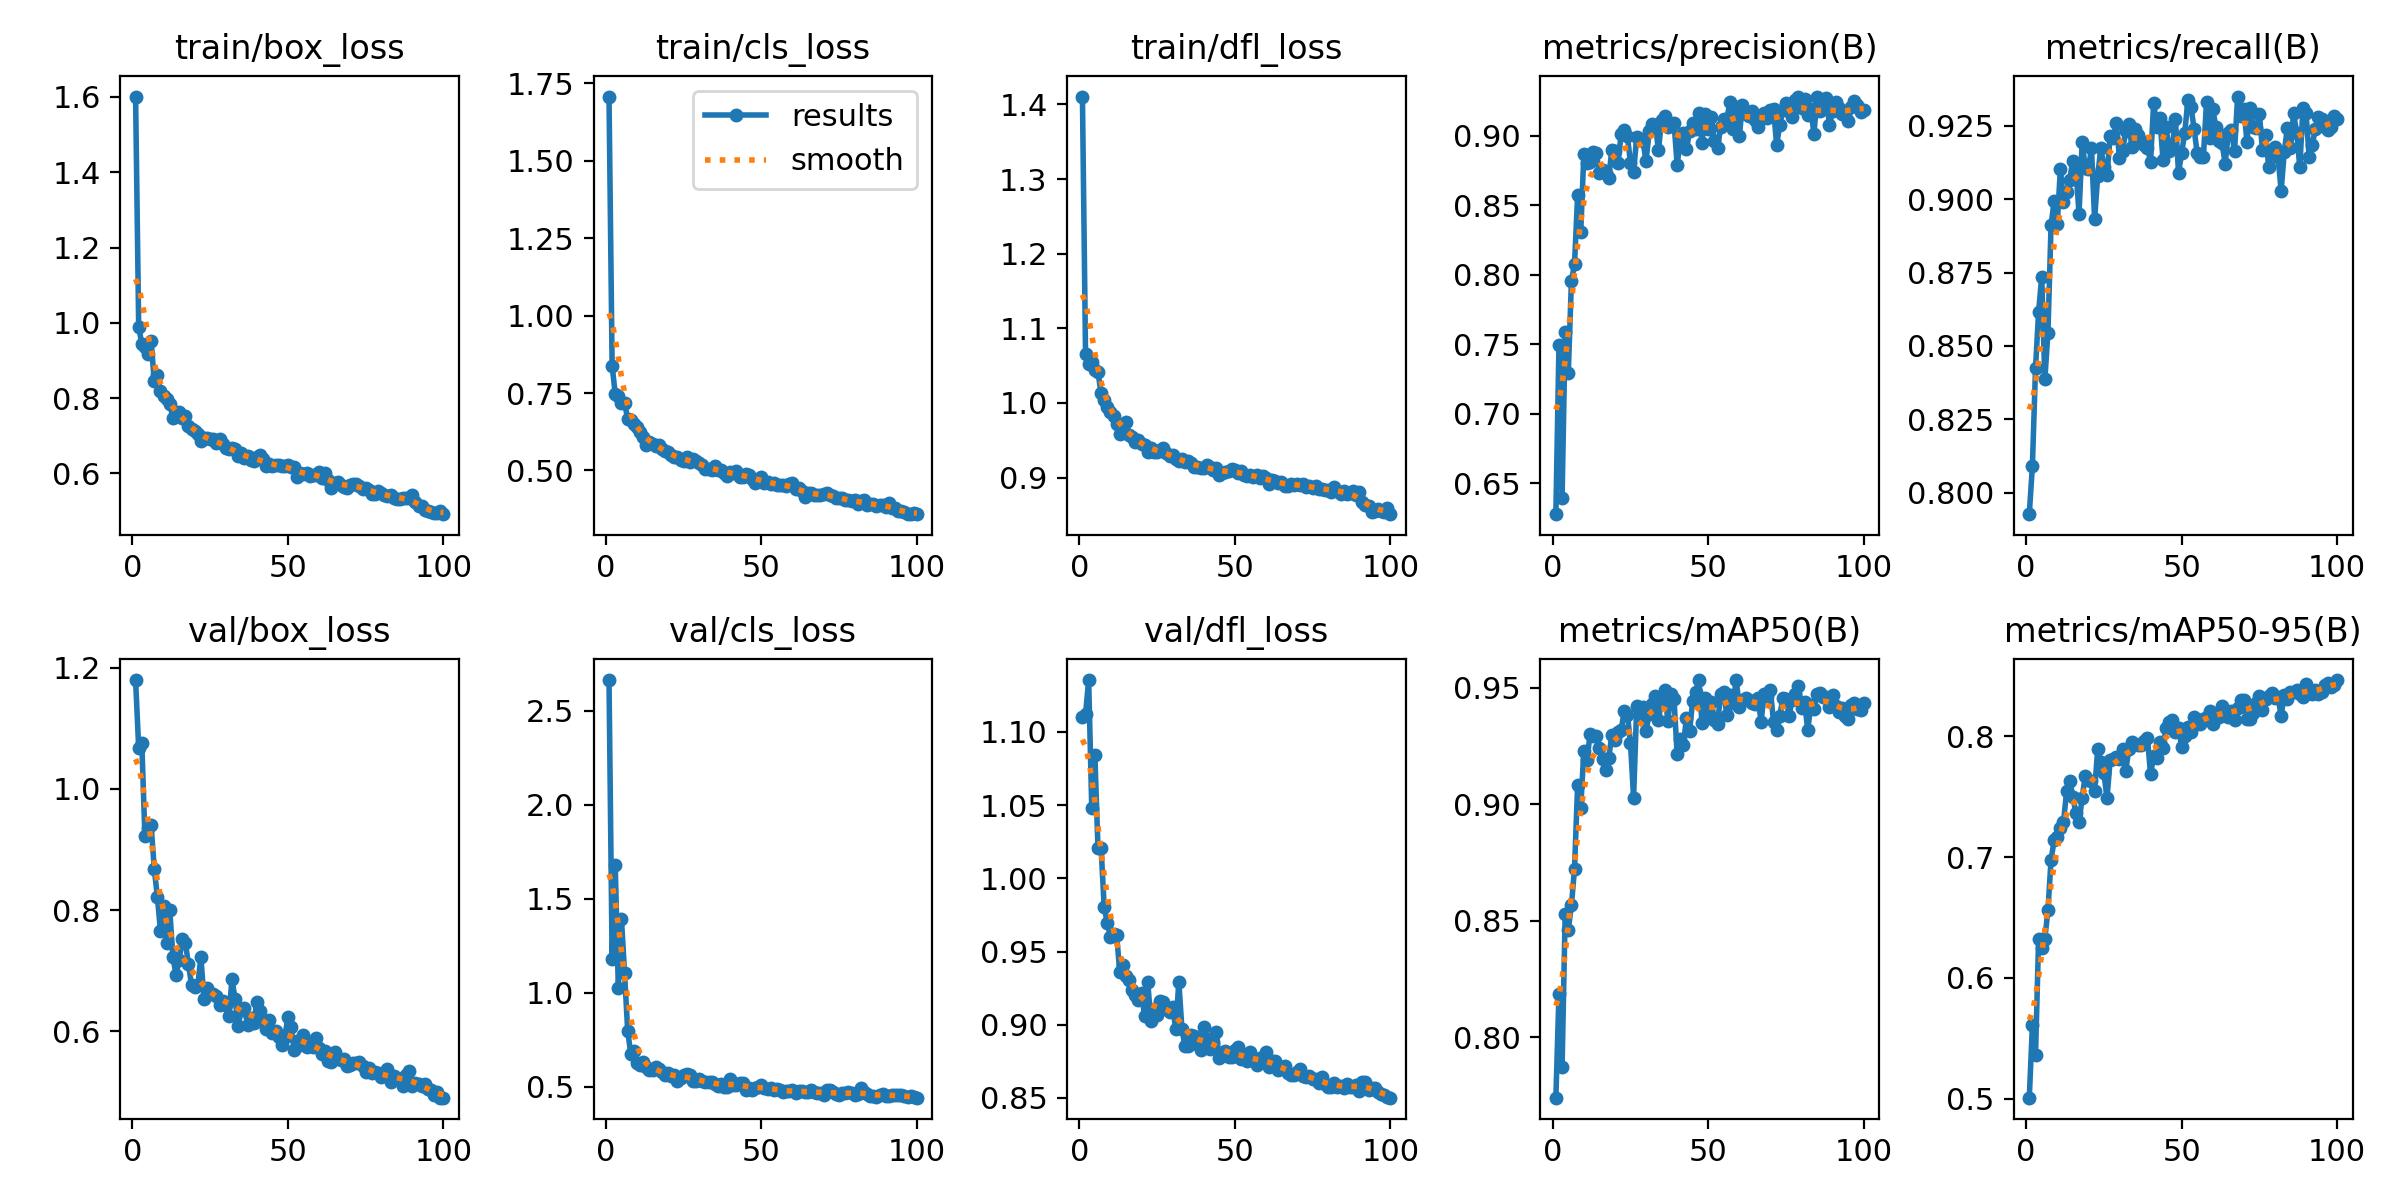

Data behind this chart, as committed beside it:
epoch, train/box_loss, train/cls_loss, train/dfl_loss, metrics/precision(B), metrics/recall(B), metrics/mAP50(B), metrics/mAP50-95(B), val/box_loss, val/cls_loss, val/dfl_loss, lr/pg0, lr/pg1, lr/pg2
1, 1.601, 1.707, 1.411, 0.6277, 0.7927, 0.7742, 0.5007, 1.18, 2.664, 1.11, 0.0004168, 0.0004168, 0.0004168
2, 0.988, 0.838, 1.066, 0.7493, 0.8092, 0.8186, 0.5607, 1.067, 1.179, 1.112, 0.0008418, 0.0008418, 0.0008418
3, 0.9448, 0.7474, 1.052, 0.6396, 0.8424, 0.7875, 0.5359, 1.075, 1.679, 1.135, 0.001258, 0.001258, 0.001258
4, 0.9349, 0.739, 1.054, 0.7584, 0.8617, 0.8531, 0.6325, 0.922, 1.024, 1.048, 0.001618, 0.001618, 0.001618
5, 0.9165, 0.7165, 1.045, 0.7292, 0.8736, 0.8463, 0.6243, 0.9348, 1.393, 1.084, 0.001618, 0.001618, 0.001618
6, 0.9507, 0.718, 1.041, 0.7953, 0.8387, 0.8567, 0.6324, 0.9399, 1.104, 1.02, 0.001601, 0.001601, 0.001601
7, 0.8455, 0.6667, 1.013, 0.8076, 0.8546, 0.8724, 0.656, 0.8686, 0.7979, 1.021, 0.001584, 0.001584, 0.001584
8, 0.8606, 0.6638, 1.004, 0.8569, 0.891, 0.9083, 0.6978, 0.8221, 0.6732, 0.9801, 0.001568, 0.001568, 0.001568
9, 0.8176, 0.6486, 0.9942, 0.8306, 0.8995, 0.8987, 0.714, 0.766, 0.6879, 0.9697, 0.001551, 0.001551, 0.001551
10, 0.806, 0.6399, 0.9884, 0.8865, 0.8916, 0.9231, 0.7166, 0.806, 0.625, 0.9602, 0.001535, 0.001535, 0.001535
11, 0.7987, 0.6251, 0.9831, 0.8801, 0.9103, 0.9189, 0.7239, 0.7455, 0.6156, 0.9619, 0.001519, 0.001519, 0.001519
12, 0.784, 0.6072, 0.9723, 0.8812, 0.8989, 0.9302, 0.729, 0.7998, 0.6314, 0.9611, 0.001502, 0.001502, 0.001502
13, 0.7483, 0.5808, 0.9591, 0.8884, 0.9024, 0.9296, 0.7544, 0.7226, 0.6018, 0.9362, 0.001486, 0.001486, 0.001486
14, 0.758, 0.5909, 0.9652, 0.8875, 0.9066, 0.9292, 0.7629, 0.6937, 0.5886, 0.9408, 0.001469, 0.001469, 0.001469
15, 0.764, 0.5865, 0.9747, 0.8728, 0.9131, 0.9242, 0.75, 0.7172, 0.5874, 0.9336, 0.001453, 0.001453, 0.001453
16, 0.7477, 0.5804, 0.9568, 0.8754, 0.9101, 0.9194, 0.7363, 0.7515, 0.6027, 0.9305, 0.001436, 0.001436, 0.001436
17, 0.7517, 0.5816, 0.9543, 0.8729, 0.895, 0.9148, 0.7289, 0.7464, 0.5912, 0.9238, 0.001419, 0.001419, 0.001419
18, 0.7254, 0.5685, 0.9479, 0.8695, 0.9194, 0.9201, 0.7491, 0.7105, 0.5766, 0.92, 0.001403, 0.001403, 0.001403
19, 0.7192, 0.562, 0.9508, 0.8896, 0.9106, 0.9296, 0.7676, 0.6763, 0.5593, 0.9168, 0.001386, 0.001386, 0.001386
20, 0.7122, 0.5604, 0.9446, 0.8888, 0.9103, 0.9277, 0.7639, 0.6732, 0.5726, 0.9219, 0.00137, 0.00137, 0.00137
21, 0.7041, 0.5486, 0.9433, 0.8801, 0.9173, 0.9309, 0.7626, 0.6762, 0.5564, 0.906, 0.001353, 0.001353, 0.001353
22, 0.6855, 0.5433, 0.9347, 0.9014, 0.8932, 0.9318, 0.7548, 0.7225, 0.5611, 0.9294, 0.001337, 0.001337, 0.001337
23, 0.6946, 0.5422, 0.9403, 0.9042, 0.9077, 0.9402, 0.7893, 0.6528, 0.5297, 0.9022, 0.00132, 0.00132, 0.00132
24, 0.6944, 0.5333, 0.9342, 0.8996, 0.9174, 0.9385, 0.779, 0.6707, 0.5468, 0.9106, 0.001304, 0.001304, 0.001304
25, 0.6912, 0.5293, 0.9343, 0.8804, 0.9109, 0.9264, 0.7694, 0.6639, 0.5613, 0.9066, 0.001287, 0.001287, 0.001287
26, 0.6919, 0.5425, 0.9377, 0.8738, 0.9081, 0.9028, 0.7489, 0.6611, 0.5694, 0.916, 0.001271, 0.001271, 0.001271
27, 0.6811, 0.5261, 0.9395, 0.899, 0.9214, 0.9423, 0.7802, 0.6585, 0.5595, 0.9158, 0.001254, 0.001254, 0.001254
28, 0.6922, 0.5371, 0.9332, 0.8973, 0.9209, 0.9386, 0.7816, 0.6435, 0.5301, 0.9109, 0.001238, 0.001238, 0.001238
29, 0.6772, 0.5292, 0.9284, 0.8961, 0.9259, 0.9417, 0.7831, 0.6499, 0.5299, 0.9089, 0.001221, 0.001221, 0.001221
30, 0.6666, 0.5248, 0.93, 0.8816, 0.9141, 0.9317, 0.7811, 0.6427, 0.5405, 0.9123, 0.001205, 0.001205, 0.001205
31, 0.6636, 0.5181, 0.9247, 0.9029, 0.9164, 0.9388, 0.7893, 0.6259, 0.5286, 0.8972, 0.001188, 0.001188, 0.001188
32, 0.6679, 0.5048, 0.9222, 0.9086, 0.9231, 0.9432, 0.7712, 0.6858, 0.5232, 0.9294, 0.001172, 0.001172, 0.001172
33, 0.6655, 0.5047, 0.9251, 0.9078, 0.9257, 0.9464, 0.7893, 0.6532, 0.5242, 0.897, 0.001155, 0.001155, 0.001155
34, 0.6469, 0.5029, 0.9207, 0.8895, 0.9178, 0.9362, 0.7957, 0.6092, 0.5268, 0.8852, 0.001139, 0.001139, 0.001139
35, 0.6531, 0.5136, 0.9223, 0.9115, 0.9238, 0.9449, 0.7937, 0.6357, 0.5136, 0.8854, 0.001122, 0.001122, 0.001122
36, 0.6401, 0.5008, 0.9195, 0.9139, 0.9219, 0.9492, 0.7928, 0.6382, 0.5005, 0.8928, 0.001106, 0.001106, 0.001106
37, 0.6463, 0.5011, 0.9146, 0.9063, 0.9197, 0.9358, 0.7932, 0.6111, 0.5151, 0.8924, 0.001089, 0.001089, 0.001089
38, 0.6363, 0.4924, 0.914, 0.9085, 0.9185, 0.9473, 0.7962, 0.6223, 0.4975, 0.8868, 0.001073, 0.001073, 0.001073
39, 0.6317, 0.4835, 0.9133, 0.9094, 0.9175, 0.9453, 0.7988, 0.613, 0.4988, 0.883, 0.001056, 0.001056, 0.001056
40, 0.6422, 0.4947, 0.9131, 0.8791, 0.9128, 0.9215, 0.7687, 0.6488, 0.538, 0.8984, 0.00104, 0.00104, 0.00104
41, 0.6487, 0.4904, 0.9173, 0.8958, 0.9329, 0.9279, 0.7836, 0.633, 0.5088, 0.8902, 0.001023, 0.001023, 0.001023
42, 0.6371, 0.4992, 0.9143, 0.9019, 0.9247, 0.9255, 0.7819, 0.6186, 0.5094, 0.8831, 0.001007, 0.001007, 0.001007
43, 0.6192, 0.4788, 0.91, 0.8901, 0.9276, 0.9371, 0.7956, 0.6033, 0.5214, 0.8882, 0.0009904, 0.0009904, 0.0009904
44, 0.625, 0.4797, 0.9131, 0.903, 0.9133, 0.9315, 0.7904, 0.618, 0.5184, 0.8951, 0.0009739, 0.0009739, 0.0009739
45, 0.6192, 0.4881, 0.9041, 0.9093, 0.9244, 0.9446, 0.8068, 0.597, 0.4835, 0.8773, 0.0009574, 0.0009574, 0.0009574
46, 0.621, 0.4848, 0.906, 0.905, 0.9165, 0.9484, 0.812, 0.6, 0.4931, 0.881, 0.0009409, 0.0009409, 0.0009409
47, 0.6221, 0.4714, 0.9077, 0.916, 0.9177, 0.9534, 0.8137, 0.5898, 0.4794, 0.8822, 0.0009243, 0.0009243, 0.0009243
48, 0.6191, 0.4605, 0.9092, 0.8947, 0.9273, 0.9349, 0.8038, 0.577, 0.4936, 0.8778, 0.0009078, 0.0009078, 0.0009078
49, 0.6196, 0.4738, 0.9113, 0.9156, 0.9088, 0.9458, 0.8067, 0.5909, 0.4972, 0.8782, 0.0008913, 0.0008913, 0.0008913
50, 0.6226, 0.4778, 0.9099, 0.905, 0.9159, 0.9387, 0.7914, 0.6239, 0.51, 0.8831, 0.0008748, 0.0008748, 0.0008748
51, 0.6167, 0.4609, 0.906, 0.9137, 0.9225, 0.9442, 0.7999, 0.607, 0.4934, 0.8844, 0.0008583, 0.0008583, 0.0008583
52, 0.6164, 0.4633, 0.9088, 0.8957, 0.9336, 0.9361, 0.8078, 0.5693, 0.4885, 0.8768, 0.0008418, 0.0008418, 0.0008418
53, 0.5902, 0.4552, 0.9031, 0.8914, 0.9315, 0.9345, 0.8034, 0.5847, 0.4931, 0.878, 0.0008253, 0.0008253, 0.0008253
54, 0.6021, 0.46, 0.9018, 0.9059, 0.9239, 0.9475, 0.8161, 0.5776, 0.4821, 0.875, 0.0008088, 0.0008088, 0.0008088
55, 0.5974, 0.4527, 0.9041, 0.9123, 0.9156, 0.9483, 0.8132, 0.5934, 0.4881, 0.8815, 0.0007923, 0.0007923, 0.0007923
56, 0.602, 0.4518, 0.9012, 0.9122, 0.9144, 0.9382, 0.8106, 0.5745, 0.4832, 0.8756, 0.0007758, 0.0007758, 0.0007758
57, 0.5925, 0.4515, 0.9032, 0.9241, 0.9144, 0.9468, 0.8143, 0.5791, 0.469, 0.8726, 0.0007593, 0.0007593, 0.0007593
58, 0.5965, 0.4499, 0.8996, 0.9048, 0.9331, 0.9434, 0.8164, 0.5737, 0.4759, 0.877, 0.0007428, 0.0007428, 0.0007428
59, 0.5951, 0.4555, 0.9021, 0.9205, 0.9209, 0.9534, 0.8214, 0.5894, 0.4737, 0.8749, 0.0007263, 0.0007263, 0.0007263
60, 0.6032, 0.458, 0.8989, 0.8995, 0.9308, 0.9418, 0.8102, 0.572, 0.4828, 0.8811, 0.0007098, 0.0007098, 0.0007098
... 40 more rows
